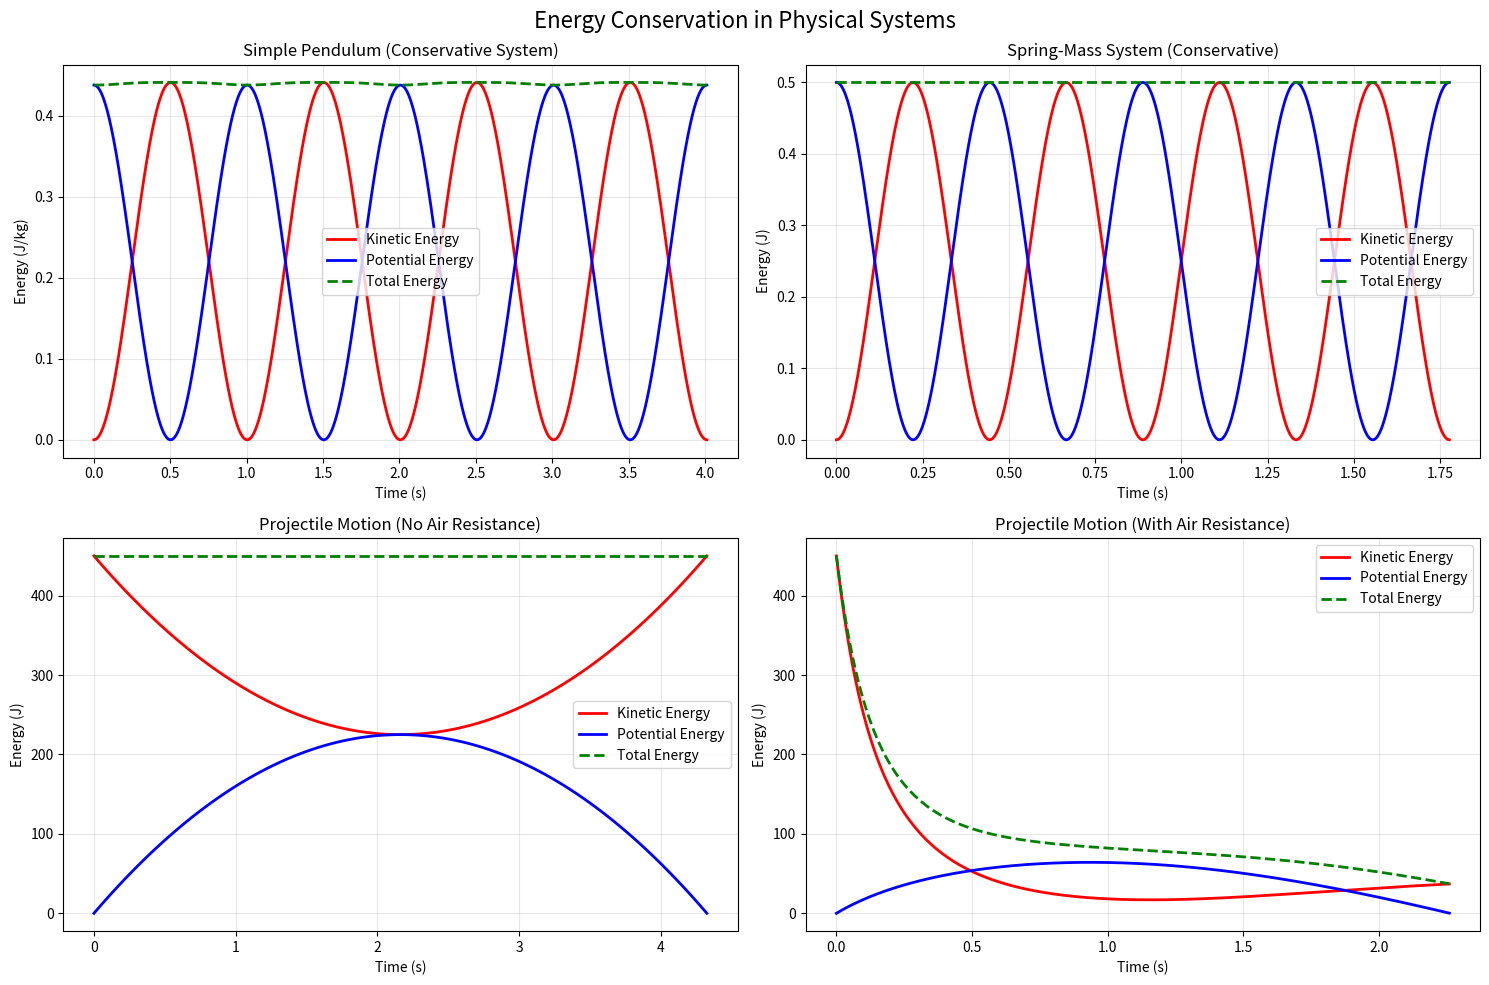

Generate this figure with matplotlib: (Note: this script raises an exception after producing the figure.)
"""
Energy Conservation Laws - Python Implementations
Demonstrates energy conservation principles across different physical systems
"""

import numpy as np
import matplotlib.pyplot as plt
from typing import Tuple, List

class EnergyConservation:
    """Class for demonstrating energy conservation in various systems"""
    
    def __init__(self):
        self.g = 9.81  # gravitational acceleration (m/s²)
    
    def mechanical_energy_pendulum(self, L: float, theta_0: float, num_points: int = 1000) -> Tuple[np.ndarray, np.ndarray, np.ndarray, np.ndarray]:
        """
        Demonstrate energy conservation in a simple pendulum
        
        Args:
            L: Length of pendulum (m)
            theta_0: Initial angle (radians)
            num_points: Number of calculation points
            
        Returns:
            (time, kinetic_energy, potential_energy, total_energy)
        """
        # Calculate period and create time array
        T = 2 * np.pi * np.sqrt(L / self.g)  # Small angle approximation
        t = np.linspace(0, 2*T, num_points)
        
        # For small angles: θ(t) = θ₀ cos(ωt), where ω = √(g/L)
        omega = np.sqrt(self.g / L)
        theta = theta_0 * np.cos(omega * t)
        theta_dot = -theta_0 * omega * np.sin(omega * t)
        
        # Calculate energies (per unit mass)
        # Kinetic energy: KE = (1/2) * L² * θ̇²
        KE = 0.5 * L**2 * theta_dot**2
        
        # Potential energy: PE = gL(1 - cos θ) ≈ (1/2) * gL * θ² for small angles
        PE = self.g * L * (1 - np.cos(theta))
        
        # Total energy
        E_total = KE + PE
        
        return t, KE, PE, E_total
    
    def projectile_with_air_resistance(self, v0: float, angle: float, drag_coeff: float, 
                                     mass: float, dt: float = 0.01) -> Tuple[List[float], List[float], List[float], List[float]]:
        """
        Demonstrate energy loss due to air resistance in projectile motion
        
        Args:
            v0: Initial velocity (m/s)
            angle: Launch angle (degrees)
            drag_coeff: Drag coefficient (kg/s)
            mass: Projectile mass (kg)
            dt: Time step (s)
            
        Returns:
            (time, kinetic_energy, potential_energy, total_energy)
        """
        # Convert angle to radians
        angle_rad = np.radians(angle)
        
        # Initial conditions
        vx = v0 * np.cos(angle_rad)
        vy = v0 * np.sin(angle_rad)
        x, y = 0.0, 0.0
        
        # Lists to store results
        t_list = [0]
        KE_list = [0.5 * mass * v0**2]
        PE_list = [0]
        E_total_list = [KE_list[0]]
        
        t = 0
        while y >= 0:  # Continue until projectile hits ground
            # Calculate drag force
            v_magnitude = np.sqrt(vx**2 + vy**2)
            if v_magnitude > 0:
                drag_x = -drag_coeff * vx * v_magnitude / mass
                drag_y = -drag_coeff * vy * v_magnitude / mass
            else:
                drag_x = drag_y = 0
                
            # Update velocities (including gravity and drag)
            vx += drag_x * dt
            vy += (-self.g + drag_y) * dt
            
            # Update position
            x += vx * dt
            y += vy * dt
            
            # Update time
            t += dt
            
            if y < 0:  # Stop if below ground
                break
                
            # Calculate energies
            KE = 0.5 * mass * (vx**2 + vy**2)
            PE = mass * self.g * y
            E_total = KE + PE
            
            # Store results
            t_list.append(t)
            KE_list.append(KE)
            PE_list.append(PE)
            E_total_list.append(E_total)
        
        return t_list, KE_list, PE_list, E_total_list
    
    def spring_mass_system(self, k: float, mass: float, A: float, num_points: int = 1000) -> Tuple[np.ndarray, np.ndarray, np.ndarray, np.ndarray]:
        """
        Demonstrate energy conservation in a spring-mass system
        
        Args:
            k: Spring constant (N/m)
            mass: Mass (kg)
            A: Amplitude (m)
            num_points: Number of points
            
        Returns:
            (time, kinetic_energy, potential_energy, total_energy)
        """
        # Calculate angular frequency and period
        omega = np.sqrt(k / mass)
        T = 2 * np.pi / omega
        
        # Create time array
        t = np.linspace(0, 2*T, num_points)
        
        # Position and velocity for SHM: x = A cos(ωt), v = -Aω sin(ωt)
        x = A * np.cos(omega * t)
        v = -A * omega * np.sin(omega * t)
        
        # Calculate energies
        KE = 0.5 * mass * v**2
        PE = 0.5 * k * x**2
        E_total = KE + PE
        
        return t, KE, PE, E_total

def demonstrate_conservation():
    """Demonstrate energy conservation in various systems"""
    
    conservation = EnergyConservation()
    
    # Create figure with subplots
    fig, axes = plt.subplots(2, 2, figsize=(15, 10))
    fig.suptitle('Energy Conservation in Physical Systems', fontsize=16)
    
    # 1. Pendulum
    t, KE, PE, E_total = conservation.mechanical_energy_pendulum(L=1.0, theta_0=0.3)
    
    axes[0,0].plot(t, KE, 'r-', label='Kinetic Energy', linewidth=2)
    axes[0,0].plot(t, PE, 'b-', label='Potential Energy', linewidth=2)
    axes[0,0].plot(t, E_total, 'g--', label='Total Energy', linewidth=2)
    axes[0,0].set_title('Simple Pendulum (Conservative System)')
    axes[0,0].set_xlabel('Time (s)')
    axes[0,0].set_ylabel('Energy (J/kg)')
    axes[0,0].legend()
    axes[0,0].grid(True, alpha=0.3)
    
    # 2. Spring-Mass System
    t, KE, PE, E_total = conservation.spring_mass_system(k=100, mass=2.0, A=0.1)
    
    axes[0,1].plot(t, KE, 'r-', label='Kinetic Energy', linewidth=2)
    axes[0,1].plot(t, PE, 'b-', label='Potential Energy', linewidth=2)
    axes[0,1].plot(t, E_total, 'g--', label='Total Energy', linewidth=2)
    axes[0,1].set_title('Spring-Mass System (Conservative)')
    axes[0,1].set_xlabel('Time (s)')
    axes[0,1].set_ylabel('Energy (J)')
    axes[0,1].legend()
    axes[0,1].grid(True, alpha=0.3)
    
    # 3. Projectile without air resistance
    # Simple parabolic trajectory calculation
    v0, angle = 30, 45
    angle_rad = np.radians(angle)
    t_flight = 2 * v0 * np.sin(angle_rad) / conservation.g
    t_proj = np.linspace(0, t_flight, 100)
    
    vx = v0 * np.cos(angle_rad)
    vy = v0 * np.sin(angle_rad) - conservation.g * t_proj
    y = v0 * np.sin(angle_rad) * t_proj - 0.5 * conservation.g * t_proj**2
    
    mass = 1.0  # kg
    KE_no_drag = 0.5 * mass * (vx**2 + vy**2)
    PE_no_drag = mass * conservation.g * y
    E_total_no_drag = KE_no_drag + PE_no_drag
    
    axes[1,0].plot(t_proj, KE_no_drag, 'r-', label='Kinetic Energy', linewidth=2)
    axes[1,0].plot(t_proj, PE_no_drag, 'b-', label='Potential Energy', linewidth=2)
    axes[1,0].plot(t_proj, E_total_no_drag, 'g--', label='Total Energy', linewidth=2)
    axes[1,0].set_title('Projectile Motion (No Air Resistance)')
    axes[1,0].set_xlabel('Time (s)')
    axes[1,0].set_ylabel('Energy (J)')
    axes[1,0].legend()
    axes[1,0].grid(True, alpha=0.3)
    
    # 4. Projectile with air resistance
    t_drag, KE_drag, PE_drag, E_total_drag = conservation.projectile_with_air_resistance(
        v0=30, angle=45, drag_coeff=0.1, mass=1.0
    )
    
    axes[1,1].plot(t_drag, KE_drag, 'r-', label='Kinetic Energy', linewidth=2)
    axes[1,1].plot(t_drag, PE_drag, 'b-', label='Potential Energy', linewidth=2)
    axes[1,1].plot(t_drag, E_total_drag, 'g--', label='Total Energy', linewidth=2)
    axes[1,1].set_title('Projectile Motion (With Air Resistance)')
    axes[1,1].set_xlabel('Time (s)')
    axes[1,1].set_ylabel('Energy (J)')
    axes[1,1].legend()
    axes[1,1].grid(True, alpha=0.3)
    
    plt.tight_layout()
    plt.show()
    
    # Print energy conservation analysis
    print("Energy Conservation Analysis:")
    print("=" * 50)
    
    # Pendulum analysis
    E_var_pendulum = np.var(E_total)
    print(f"Pendulum - Energy variation: {E_var_pendulum:.2e} J²/kg²")
    print(f"Energy conservation: {'Excellent' if E_var_pendulum < 1e-10 else 'Good' if E_var_pendulum < 1e-6 else 'Poor'}")
    
    # Energy loss in projectile with drag
    E_initial_drag = E_total_drag[0]
    E_final_drag = E_total_drag[-1]
    energy_loss = E_initial_drag - E_final_drag
    print(f"\nProjectile with air resistance:")
    print(f"Initial energy: {E_initial_drag:.2f} J")
    print(f"Final energy: {E_final_drag:.2f} J")
    print(f"Energy lost to air resistance: {energy_loss:.2f} J ({100*energy_loss/E_initial_drag:.1f}%)")

def interactive_conservation_demo():
    """Interactive demonstration of energy conservation"""
    
    print("Energy Conservation Interactive Demo")
    print("=" * 40)
    
    conservation = EnergyConservation()
    
    while True:
        print("\nChoose a system to analyze:")
        print("1. Simple Pendulum")
        print("2. Spring-Mass System")
        print("3. Projectile Motion")
        print("4. Show all demonstrations")
        print("5. Exit")
        
        choice = input("Enter your choice (1-5): ").strip()
        
        if choice == '1':
            L = float(input("Enter pendulum length (m): "))
            theta_0 = float(input("Enter initial angle (degrees): "))
            theta_0_rad = np.radians(theta_0)
            
            t, KE, PE, E_total = conservation.mechanical_energy_pendulum(L, theta_0_rad)
            
            plt.figure(figsize=(10, 6))
            plt.plot(t, KE, 'r-', label='Kinetic Energy', linewidth=2)
            plt.plot(t, PE, 'b-', label='Potential Energy', linewidth=2)
            plt.plot(t, E_total, 'g--', label='Total Energy', linewidth=2)
            plt.title(f'Pendulum: L={L}m, θ₀={theta_0}°')
            plt.xlabel('Time (s)')
            plt.ylabel('Energy (J/kg)')
            plt.legend()
            plt.grid(True, alpha=0.3)
            plt.show()
            
            print(f"Energy variation: {np.var(E_total):.2e} J²/kg²")
            
        elif choice == '2':
            k = float(input("Enter spring constant (N/m): "))
            mass = float(input("Enter mass (kg): "))
            A = float(input("Enter amplitude (m): "))
            
            t, KE, PE, E_total = conservation.spring_mass_system(k, mass, A)
            
            plt.figure(figsize=(10, 6))
            plt.plot(t, KE, 'r-', label='Kinetic Energy', linewidth=2)
            plt.plot(t, PE, 'b-', label='Potential Energy', linewidth=2)
            plt.plot(t, E_total, 'g--', label='Total Energy', linewidth=2)
            plt.title(f'Spring-Mass: k={k}N/m, m={mass}kg, A={A}m')
            plt.xlabel('Time (s)')
            plt.ylabel('Energy (J)')
            plt.legend()
            plt.grid(True, alpha=0.3)
            plt.show()
            
            print(f"Total energy: {np.mean(E_total):.3f} J")
            print(f"Energy variation: {np.var(E_total):.2e} J²")
            
        elif choice == '3':
            v0 = float(input("Enter initial velocity (m/s): "))
            angle = float(input("Enter launch angle (degrees): "))
            drag_coeff = float(input("Enter drag coefficient (kg/s): "))
            mass = float(input("Enter projectile mass (kg): "))
            
            t_list, KE_list, PE_list, E_total_list = conservation.projectile_with_air_resistance(
                v0, angle, drag_coeff, mass
            )
            
            plt.figure(figsize=(10, 6))
            plt.plot(t_list, KE_list, 'r-', label='Kinetic Energy', linewidth=2)
            plt.plot(t_list, PE_list, 'b-', label='Potential Energy', linewidth=2)
            plt.plot(t_list, E_total_list, 'g--', label='Total Energy', linewidth=2)
            plt.title(f'Projectile: v₀={v0}m/s, θ={angle}°, drag={drag_coeff}')
            plt.xlabel('Time (s)')
            plt.ylabel('Energy (J)')
            plt.legend()
            plt.grid(True, alpha=0.3)
            plt.show()
            
            energy_loss = E_total_list[0] - E_total_list[-1]
            print(f"Energy lost to air resistance: {energy_loss:.2f} J ({100*energy_loss/E_total_list[0]:.1f}%)")
            
        elif choice == '4':
            demonstrate_conservation()
            
        elif choice == '5':
            print("Thanks for exploring energy conservation!")
            break
            
        else:
            print("Invalid choice. Please try again.")

if __name__ == "__main__":
    print("Energy Conservation Laws Demonstration")
    print("=" * 45)
    
    # Run demonstrations
    demonstrate_conservation()
    
    # Interactive demo
    interactive_demo = input("\nWould you like to run the interactive demo? (y/n): ").lower()
    if interactive_demo == 'y':
        interactive_conservation_demo()